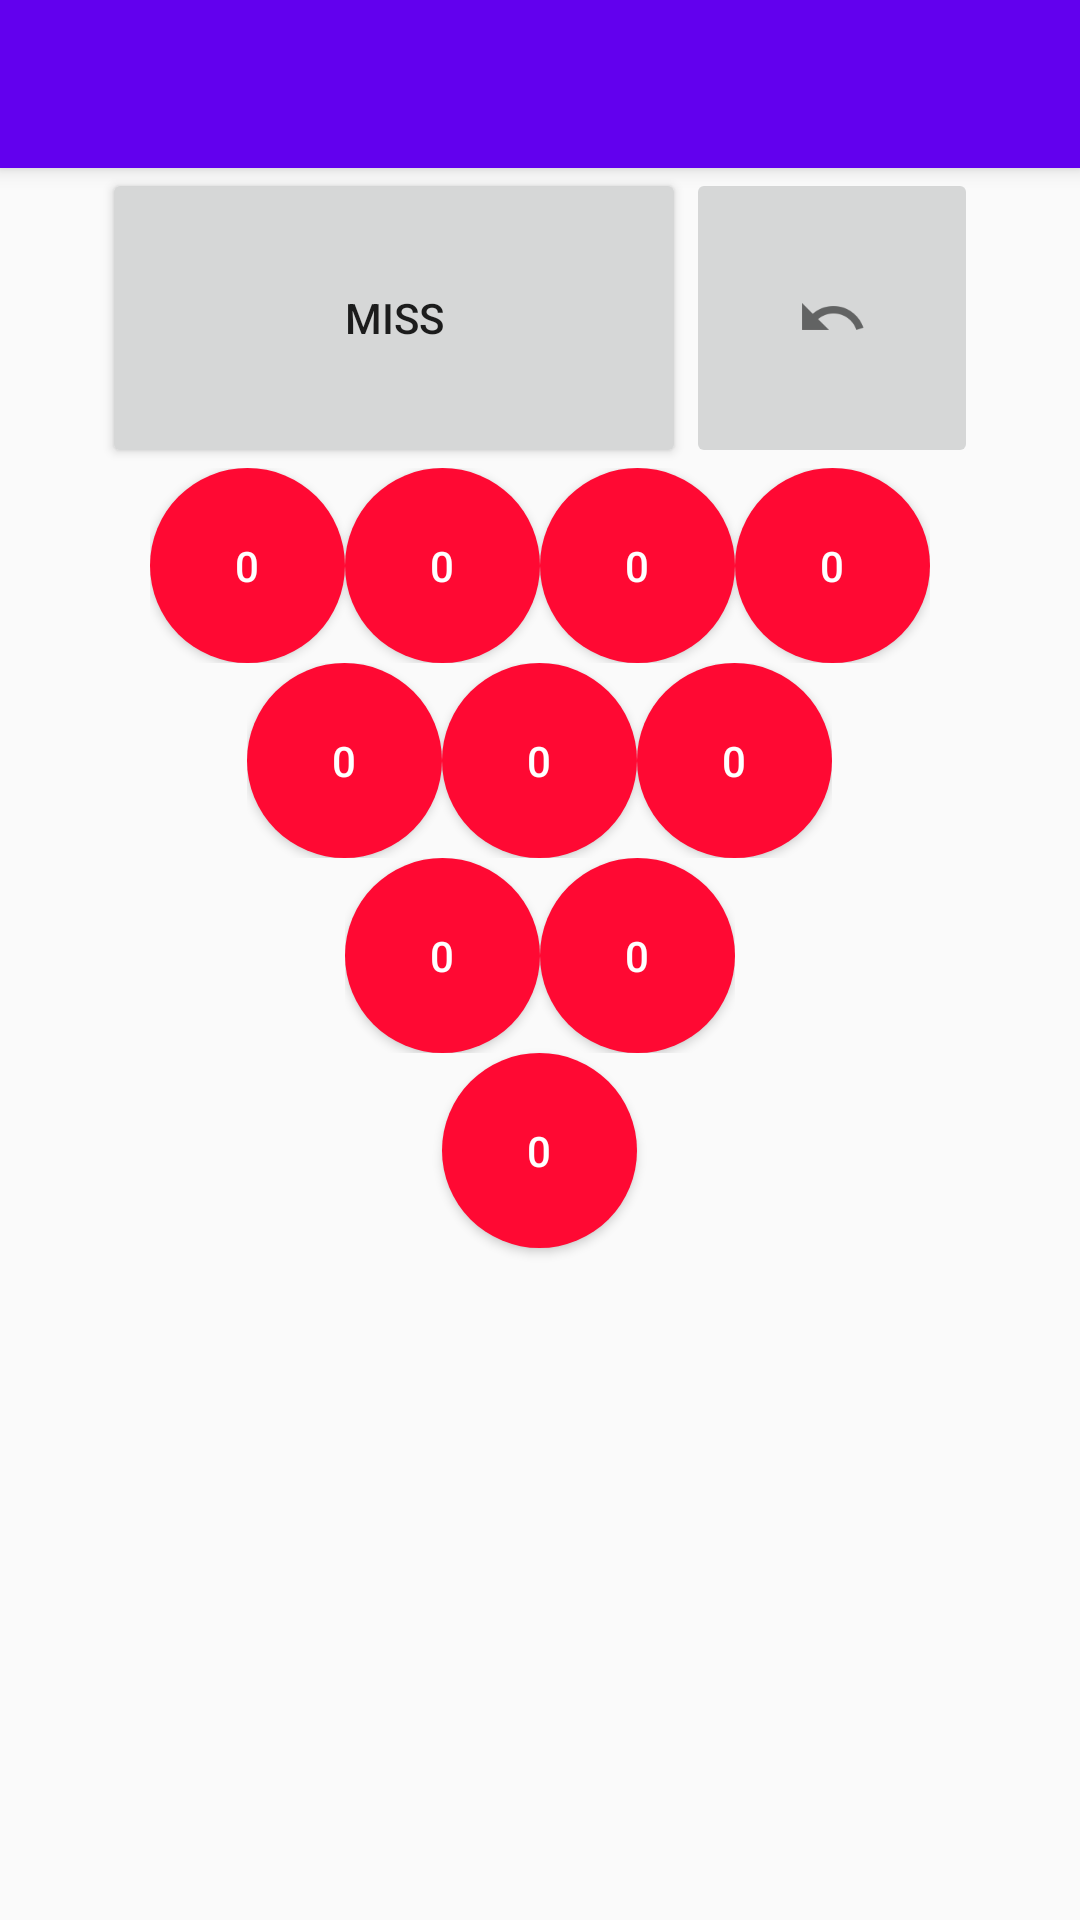

This screen was rendered from an Android layout file. Write that file and the resources it references.
<!-- AndroidManifest.xml: application theme AppTheme -->
<!-- res/layout/activity_hit_counter.xml -->
<?xml version="1.0" encoding="utf-8"?>
<LinearLayout xmlns:android="http://schemas.android.com/apk/res/android"
    xmlns:app="http://schemas.android.com/apk/res-auto"
    xmlns:tools="http://schemas.android.com/tools"
    android:layout_width="match_parent"
    android:layout_height="match_parent"
    android:orientation="vertical"
    tools:context=".HitCounter">
    <android.support.v7.widget.Toolbar
        android:id="@+id/hitcounterMenu"
        android:layout_width="match_parent"
        android:layout_height="?attr/actionBarSize"
        android:background="?attr/colorPrimary"
        android:elevation="4dp"
        android:theme="@style/ThemeOverlay.AppCompat.ActionBar"
        app:popupTheme="@style/ThemeOverlay.AppCompat.Light"/>

    <LinearLayout xmlns:android="http://schemas.android.com/apk/res/android"
        android:layout_width="match_parent"
        android:layout_height="match_parent"
        android:paddingLeft="16dp"
        android:paddingRight="16dp"
        android:orientation="vertical"
        android:gravity="center">
        <LinearLayout
            android:layout_width="wrap_content"
            android:layout_height="wrap_content"
            android:orientation="vertical">

            <LinearLayout xmlns:android="http://schemas.android.com/apk/res/android"
                android:layout_width="match_parent"
                android:layout_height="100dp"
                android:paddingLeft="0dp"
                android:paddingRight="0dp"
                android:orientation="horizontal"
                android:gravity="center">

                <Button
                    android:id="@+id/miss"
                    android:layout_width="0dp"
                    android:layout_weight="8"
                    android:layout_height="match_parent"
                    android:gravity="center_vertical|center_horizontal"
                    android:onClick="addMiss"
                    android:text="Miss" />

                <ImageButton
                    android:id="@+id/undo"
                    android:layout_height="match_parent"
                    android:layout_width="0dp"
                    android:layout_weight="4"
                    android:src="@drawable/ic_action_undo"
                    android:padding="5dp"
                    android:onClick="undo" />
            </LinearLayout>
            <LinearLayout xmlns:android="http://schemas.android.com/apk/res/android"
                android:layout_width="wrap_content"
                android:layout_height="wrap_content"
                android:paddingLeft="16dp"
                android:paddingRight="16dp"
                android:orientation="horizontal"
                android:gravity="center">

                <Button
                    android:id="@+id/cup7"
                    android:layout_width="@dimen/cupSize"
                    android:layout_height="@dimen/cupSize"
                    android:background="@drawable/cup"
                    android:gravity="center_vertical|center_horizontal"
                    android:text="0"
                    android:textColor="#fff" />

                <Button
                    android:id="@+id/cup8"
                    android:layout_width="@dimen/cupSize"
                    android:layout_height="@dimen/cupSize"
                    android:background="@drawable/cup"
                    android:gravity="center_vertical|center_horizontal"
                    android:text="0"
                    android:textColor="#fff" />

                <Button
                    android:id="@+id/cup9"
                    android:layout_width="@dimen/cupSize"
                    android:layout_height="@dimen/cupSize"
                    android:background="@drawable/cup"
                    android:gravity="center_vertical|center_horizontal"
                    android:text="0"
                    android:textColor="#fff" />

                <Button
                    android:id="@+id/cup10"
                    android:layout_width="@dimen/cupSize"
                    android:layout_height="@dimen/cupSize"
                    android:background="@drawable/cup"
                    android:gravity="center_vertical|center_horizontal"
                    android:text="0"
                    android:textColor="#fff" />
            </LinearLayout>
        </LinearLayout>



        <LinearLayout xmlns:android="http://schemas.android.com/apk/res/android"
            android:layout_width="wrap_content"
            android:layout_height="wrap_content"
            android:paddingLeft="16dp"
            android:paddingRight="16dp"
            android:orientation="horizontal"
            android:gravity="center">

            <Button
                android:id="@+id/cup4"
                android:layout_width="@dimen/cupSize"
                android:layout_height="@dimen/cupSize"
                android:background="@drawable/cup"
                android:gravity="center_vertical|center_horizontal"
                android:text="0"
                android:textColor="#fff" />

            <Button
                android:id="@+id/cup5"
                android:layout_width="@dimen/cupSize"
                android:layout_height="@dimen/cupSize"
                android:background="@drawable/cup"
                android:gravity="center_vertical|center_horizontal"
                android:text="0"
                android:textColor="#fff" />

            <Button
                android:id="@+id/cup6"
                android:layout_width="@dimen/cupSize"
                android:layout_height="@dimen/cupSize"
                android:background="@drawable/cup"
                android:gravity="center_vertical|center_horizontal"
                android:text="0"
                android:textColor="#fff" />

        </LinearLayout>

        <LinearLayout xmlns:android="http://schemas.android.com/apk/res/android"
            android:layout_width="wrap_content"
            android:layout_height="wrap_content"
            android:paddingLeft="16dp"
            android:paddingRight="16dp"
            android:orientation="horizontal"
            android:gravity="center">

            <Button
                android:id="@+id/cup2"
                android:layout_width="@dimen/cupSize"
                android:layout_height="@dimen/cupSize"
                android:background="@drawable/cup"
                android:gravity="center_vertical|center_horizontal"
                android:text="0"
                android:textColor="#fff" />

            <Button
                android:id="@+id/cup3"
                android:layout_width="@dimen/cupSize"
                android:layout_height="@dimen/cupSize"
                android:background="@drawable/cup"
                android:gravity="center_vertical|center_horizontal"
                android:text="0"
                android:textColor="#fff" />

        </LinearLayout>

        <Button
            android:id="@+id/cup1"
            android:layout_width="@dimen/cupSize"
            android:layout_height="@dimen/cupSize"
            android:background="@drawable/cup"
            android:gravity="center_vertical|center_horizontal"
            android:text="0"
            android:textColor="#fff" />

        <TextView
            android:id="@+id/stats"
            android:layout_width="wrap_content"
            android:layout_height="wrap_content" />

        <LinearLayout xmlns:android="http://schemas.android.com/apk/res/android"
            android:layout_width="match_parent"
            android:layout_height="match_parent"
            android:paddingLeft="16dp"
            android:paddingRight="16dp"
            android:orientation="horizontal"
            android:gravity="center">

        </LinearLayout>

    </LinearLayout>


</LinearLayout>
<!-- resources referenced by this layout -->
<resources>
  <dimen name="cupSize">65dp</dimen>
  <!-- drawable cup (drawable) -->
  <?xml version="1.0" encoding="utf-8"?>
  <selector xmlns:android="http://schemas.android.com/apk/res/android">
      <item android:state_pressed="false">
          <shape android:shape="oval">
              <solid android:color="#ff0933"/>
          </shape>
      </item>
      <item android:state_pressed="true">
          <shape android:shape="oval">
              <solid android:color="#c20586"/>
          </shape>
      </item>
  </selector>
  <!-- drawable ic_action_undo: png bitmap (drawable-hdpi, 550 bytes) -->
  <style name="AppTheme" parent="Theme.AppCompat.Light.DarkActionBar">
          
          <item name="colorPrimary">@color/colorPrimary</item>
          <item name="colorPrimaryDark">@color/colorPrimaryDark</item>
          <item name="colorAccent">@color/colorAccent</item>
      </style>
  <!-- not gathered from this repository: default colours our renderer supplied (Android Studio template values) -->
  <color name="colorPrimary">#FF6200EE</color>
  <color name="colorPrimaryDark">#FF3700B3</color>
  <color name="colorAccent">#FF03DAC5</color>
</resources>
